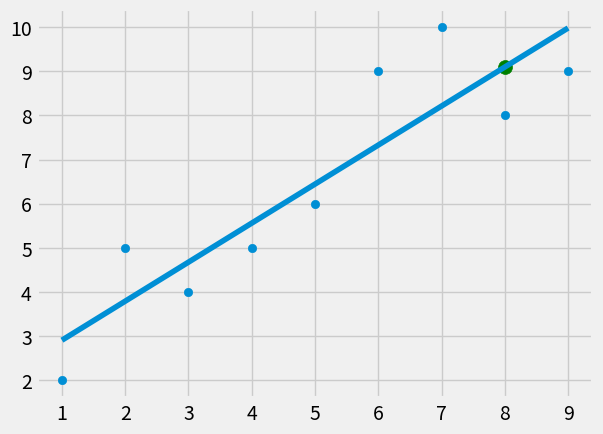

The matplotlib source for this figure:
from statistics import mean
import numpy as np
import matplotlib.pyplot as plt
from matplotlib import style
import random
style.use(('fivethirtyeight'))

xs=np.array([1,2,3,4,5,6,7,8,9],dtype=np.float64)
ys=np.array([2,5,4,5,6,9,10,8,9],dtype=np.float64)

def create_dataset(hm,variance,step=2,correlation=False):
    val =1
    ys =[]
    for i in range(hm):
        y = val+ random.randrange(-variance,variance)
        ys.append(y)
        if correlation and correlation=="pos":
            val +=step
        elif correlation and correlation=="neg":
            val -=step
        xs = [i for i in range(len(ys))]
        return np.array(xs,dtype=np.float64),np.array(ys,dtype=np.float64)


def best_fit_and_intercept(xs,ys):
    m=(((mean(xs)*mean(ys))-mean(xs*ys))/(((mean(xs))**2)-mean(xs**2)))
    b=mean(ys)-m*mean(xs)
    return m,b


def squared_error(ys_orig,ys_line):
    return sum((ys_line-ys_orig)**2)

def coefficient_of_determination(ys_orig,ys_line):
    y_mean_line=[mean(ys_orig) for y in ys_orig]
    squared_error_regr=squared_error(ys_orig,ys_line)
    squared_error_y_mean = squared_error(ys_orig, y_mean_line)
    return 1-(squared_error_regr/squared_error_y_mean)

#xs,ys = create_dataset(40,40,2,correlation='pos')




m,b=best_fit_and_intercept(xs,ys)
line=[(m*x)+b for x in xs]
print(m,b)

prdic_x=8
pridic_y=(m*prdic_x)+b

r_squared = coefficient_of_determination(ys,line)
print(r_squared)
plt.scatter(xs,ys)
plt.plot(xs,line)
plt.scatter(prdic_x,pridic_y,s=100,color='g')
plt.show()